4-way image classification set "pic" from GitHub (RobinWenqian/Inceptionv3-pytorch-image-classification); label vocabulary: bush, car, grass, ground.

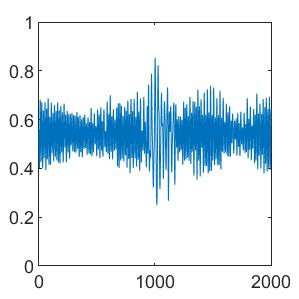
Label: bush

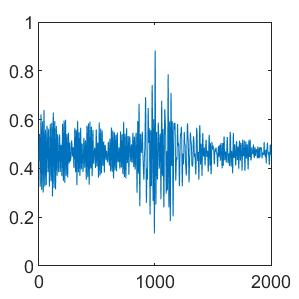
Label: car

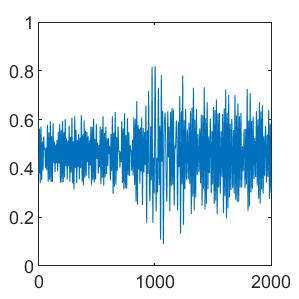
Label: grass

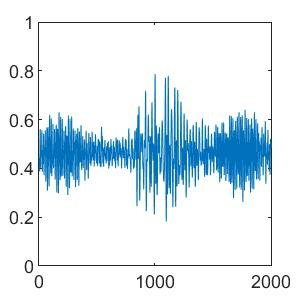
Label: car

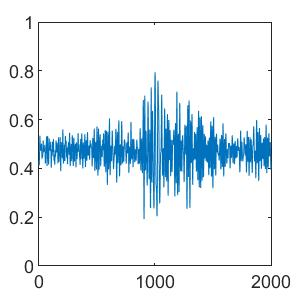
Label: ground

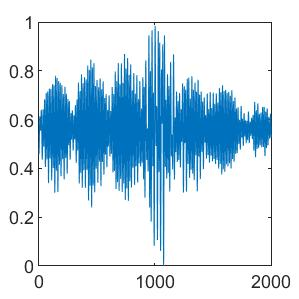
Label: grass
